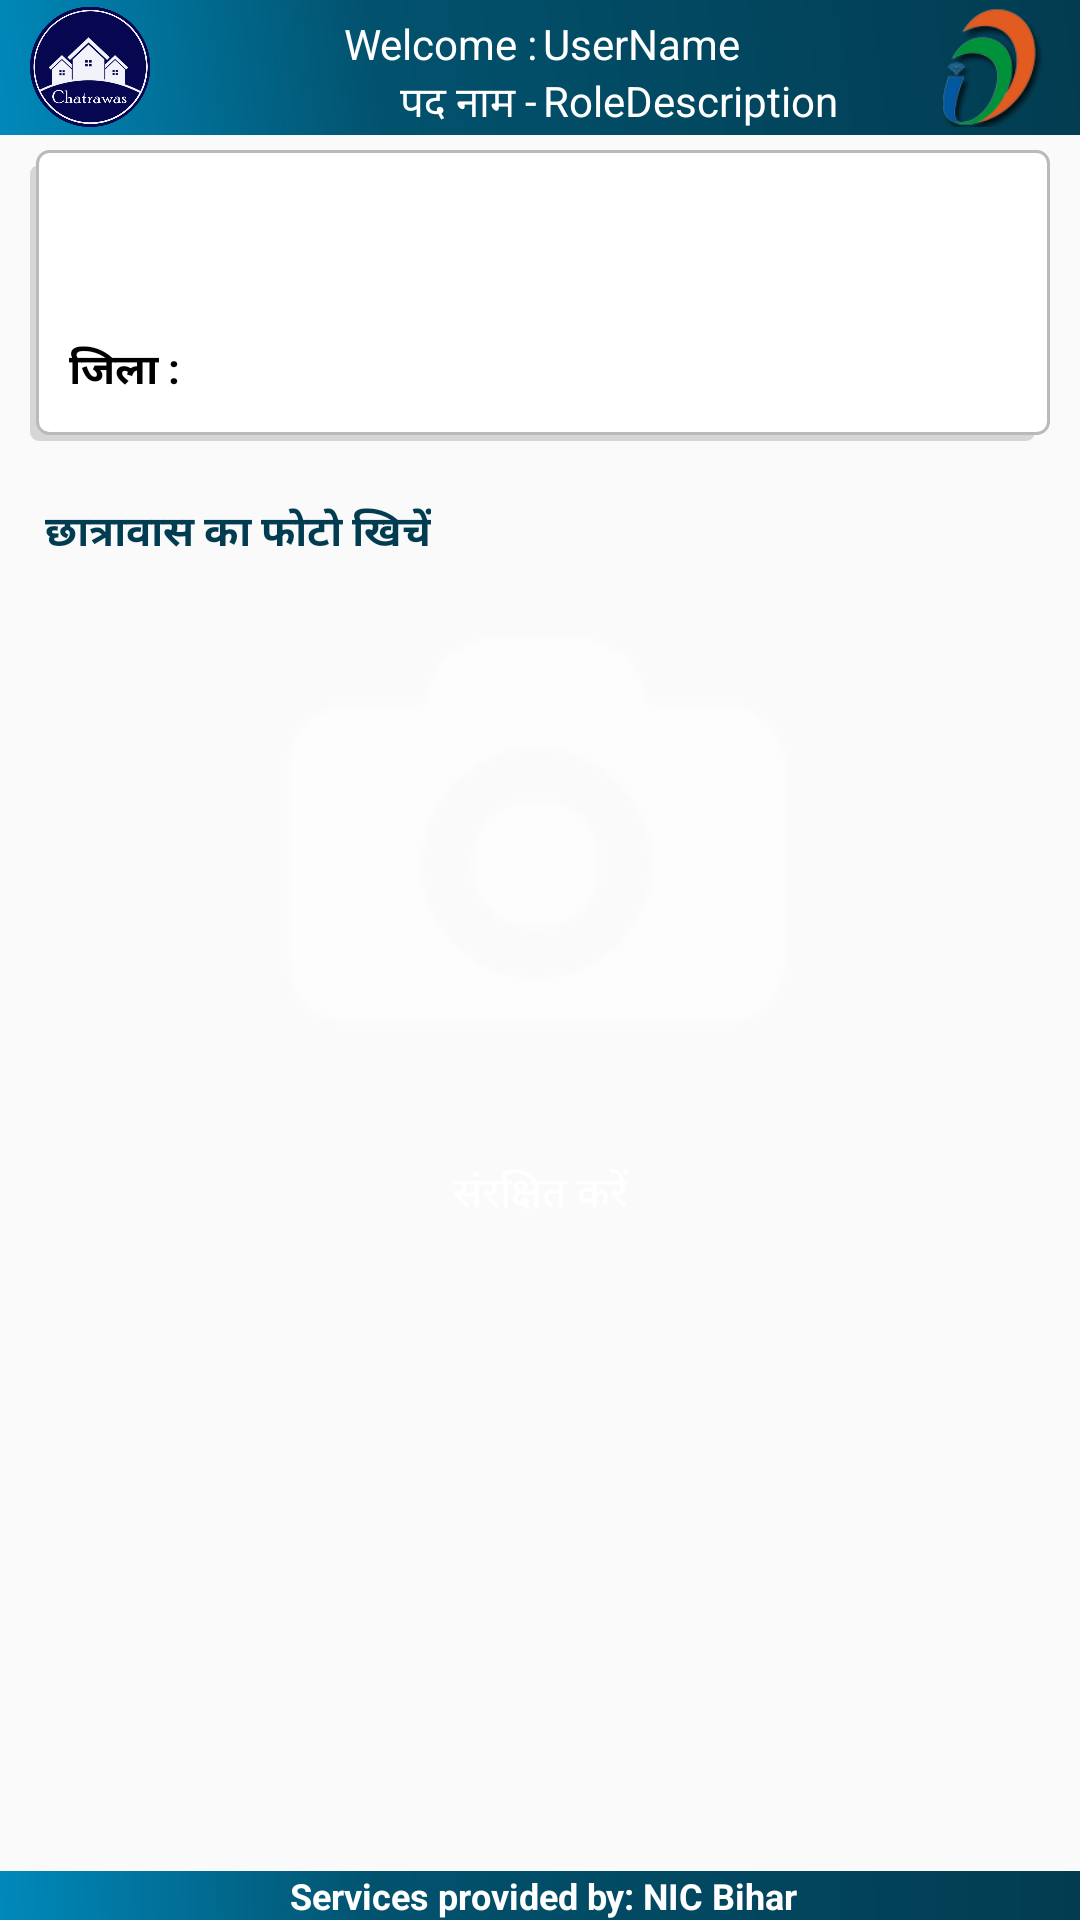

The Android layout XML behind this screen, and the referenced resources:
<!-- AndroidManifest.xml: application theme AppTheme -->
<!-- res/layout/activity_hostal__img_.xml -->
<?xml version="1.0" encoding="utf-8"?>
<RelativeLayout xmlns:android="http://schemas.android.com/apk/res/android"
    xmlns:app="http://schemas.android.com/apk/res-auto"
    xmlns:tools="http://schemas.android.com/tools"
    android:layout_width="match_parent"
    android:layout_height="match_parent">

    <LinearLayout
        android:id="@+id/ll_header"
        android:layout_width="match_parent"
        android:layout_height="wrap_content"
        android:layout_alignParentTop="true">
        <include
            android:id="@+id/header"
            layout="@layout/commanheader"
            android:layout_width="wrap_content"
            android:layout_height="wrap_content"
            android:layout_alignParentTop="true"/>
    </LinearLayout>

    <LinearLayout
        android:id="@+id/ll_foot"
        android:layout_width="match_parent"
        android:layout_height="wrap_content"
        android:layout_alignParentBottom="true">

        <include layout="@layout/footer" />
    </LinearLayout>


    <LinearLayout
        android:layout_width="match_parent"
        android:layout_height="wrap_content"
        android:layout_below="@+id/ll_header"
        android:background="@drawable/infobg"
        android:orientation="vertical"
        android:layout_marginLeft="10dp"
        android:layout_marginTop="5dp"
        android:layout_marginRight="10dp"
        android:id="@+id/ll_hostal_details">

        <LinearLayout
            android:layout_width="match_parent"
            android:layout_height="wrap_content">

           

            <TextView
                android:id="@+id/txt_Dept_Name"
                android:layout_width="0dp"
                style="@style/UserDeatial"
                android:layout_height="wrap_content"
                android:textColor="#03384B"
                android:layout_weight="1" />


        </LinearLayout>
        <LinearLayout
            android:layout_width="match_parent"
            android:layout_height="wrap_content">

          

            <TextView
                android:id="@+id/txt_hostName"
                android:layout_width="match_parent"
                android:layout_height="wrap_content"
                style="@style/UserDeatial"
                android:textColor="#03384B"/>


        </LinearLayout>

        <LinearLayout
            android:layout_width="match_parent"
            android:layout_height="wrap_content">

            <TextView
                android:id="@+id/txtDistName"
                style="@style/UserDeatial"
                android:layout_width="wrap_content"
                android:layout_height="wrap_content"
                android:text="@string/Dist" />

            <TextView
                android:id="@+id/txt_DistName"
                android:layout_width="0dp"
                android:layout_height="wrap_content"
                android:textColor="#03384B"
                android:layout_weight="1" />


        </LinearLayout>


    </LinearLayout>



            <LinearLayout
            android:orientation="vertical"
             android:layout_below="@id/ll_hostal_details"
            android:layout_width="match_parent"
            android:layout_height="wrap_content"
            android:layout_margin="10dp">

            <LinearLayout
                android:layout_marginTop="5dp"
                android:background="@drawable/lin_background"
                android:orientation="vertical"
                android:id="@+id/ll_Childteacher"
                android:layout_width="match_parent"
                android:layout_height="wrap_content">
                <TextView
                    android:textStyle="bold"
                    android:textColor="@color/colorText"
                    android:textSize="14sp"
                    android:padding="5dp"
                    android:layout_weight="0.3"
                    android:text="@string/hostalimg"
                    android:layout_width="wrap_content"
                    android:layout_height="wrap_content" />
                <LinearLayout
                    android:layout_gravity="center"
                    android:weightSum="1"
                    android:orientation="horizontal"
                    android:layout_width="match_parent"
                    android:layout_height="wrap_content">
                    <LinearLayout
                        android:layout_margin="10dp"
                        android:background="@drawable/bluegradientbuttonshape"
                        android:layout_weight="0.5"
                        android:layout_width="match_parent"
                        android:layout_height="150dp">
                        <ImageView
                            android:id="@+id/btn_hostal"
                            android:src="@drawable/camera"
                            android:layout_weight="0.5"
                            android:layout_width="match_parent"
                            android:layout_height="match_parent" />
                    </LinearLayout>

                </LinearLayout>
            </LinearLayout>



            <Button
                android:layout_marginRight="20sp"
                android:layout_marginLeft="20sp"
                android:textColor="@android:color/white"
                android:textAllCaps="false"
                android:layout_marginTop="10dp"
                android:layout_marginBottom="10dp"
                android:layout_gravity="center"
                android:padding="10sp"
                android:background="@drawable/bluegradientbuttonshape"
                android:id="@+id/button_ok"
                android:text="@string/submit"
                android:layout_width="match_parent"
                android:layout_height="50dp" />

        </LinearLayout>

</RelativeLayout>
<!-- res/layout/commanheader.xml (included above) -->
<?xml version="1.0" encoding="utf-8"?>
<RelativeLayout xmlns:android="http://schemas.android.com/apk/res/android"
    android:orientation="vertical"
    android:layout_width="match_parent"
    android:layout_height="?attr/actionBarSize"
    android:background="@drawable/gradentbutton">


    <ImageView
        android:id="@+id/sample_image"
        android:layout_width="40dp"
        android:layout_height="40dp"
        android:layout_alignParentRight="true"
        android:layout_marginRight="10dp"
        android:layout_marginTop="2.5dp"
        android:layout_centerVertical="true"
        android:adjustViewBounds="true"
        android:scaleType="fitXY"
        android:src="@drawable/digital"/>

    <LinearLayout
        android:layout_width="match_parent"
        android:id="@+id/ll_welcome"
        android:layout_marginTop="5dp"
        android:layout_height="wrap_content">
        <TextView
            android:layout_width="0dp"
            android:layout_weight="1"
            android:layout_height="wrap_content"
            android:text="Welcome :"
            android:gravity="right"
            android:textSize="14sp"
            android:layout_centerInParent="true"
            android:textColor="#FFFFFF"/>
        <TextView
            android:layout_width="0dp"
            android:layout_weight="1"
            android:layout_height="wrap_content"
            android:id="@+id/txt_UserName"
            android:text="UserName"
            android:gravity="start"
            android:textSize="14sp"
            android:layout_marginLeft="2dp"
            android:layout_centerInParent="true"
            android:textColor="#FFFFFF"/>

    </LinearLayout>

    <LinearLayout
        android:layout_width="match_parent"
        android:layout_below="@+id/ll_welcome"
        android:layout_height="wrap_content">
        <TextView
            android:layout_width="0dp"
            android:layout_weight="1"
            android:layout_height="wrap_content"
            android:text="पद नाम -"
            android:gravity="right"
            android:textSize="14sp"
            android:layout_centerInParent="true"
            android:textColor="#FFFFFF"/>

        <TextView
            android:layout_width="0dp"
            android:layout_weight="1"
            android:layout_height="wrap_content"
            android:text="RoleDescription"
            android:gravity="start"
            android:id="@+id/txt_RoleDescription"
            android:textSize="14sp"
            android:layout_marginLeft="2dp"
            android:layout_centerInParent="true"
            android:textColor="#FFFFFF"/>


    </LinearLayout>



    <ImageView
        android:id="@+id/imageView1"
        android:layout_width="40dp"
        android:layout_height="40dp"
        android:layout_alignParentLeft="true"
        android:layout_centerVertical="true"
        android:layout_marginTop="5dp"
        android:scaleType="fitXY"
        android:layout_marginLeft="10dp"
        android:src="@drawable/chatrawas"/>

</RelativeLayout>
<!-- res/layout/footer.xml (included above) -->
<?xml version="1.0" encoding="utf-8"?>
<RelativeLayout xmlns:android="http://schemas.android.com/apk/res/android"
    android:id="@+id/footer_layout_root"
    android:layout_width="match_parent"
    android:layout_height="wrap_content"
    android:gravity="center"
    android:orientation="horizontal" >

    <TextView
        android:id="@+id/headtext1"
        android:layout_width="fill_parent"
        android:layout_height="wrap_content"
        android:background="@drawable/gradentbutton"
        android:gravity="center_horizontal"
        android:paddingLeft="2dp"
        android:text="Services provided by: NIC Bihar"
        android:textColor="#ffffff"
        android:textSize="12sp"
        android:textStyle="bold">
    </TextView>

</RelativeLayout>
<!-- resources referenced by this layout -->
<resources>
  <color name="colorText">#023C51</color>
  <!-- drawable camera: png bitmap (drawable, 5010 bytes) -->
  <!-- drawable chatrawas: png bitmap (drawable, 61007 bytes) -->
  <!-- drawable digital: png bitmap (drawable, 13435 bytes) -->
  <!-- drawable gradentbutton (drawable) -->
  <?xml version="1.0" encoding="utf-8"?>
  <shape xmlns:android="http://schemas.android.com/apk/res/android" android:shape="rectangle" >
      <corners
          android:radius="0dp"
          />
      <gradient
          android:angle="45"
          android:centerX="35%"
          android:centerColor="#02526E"
          android:startColor="#0089BB"
          android:endColor="#023C51"
          android:type="linear"
          />
      <padding
          android:left="0dp"
          android:top="0dp"
          android:right="0dp"
          android:bottom="0dp"
          />
  
  
  </shape>
  <!-- drawable infobg (drawable) -->
  <?xml version="1.0" encoding="utf-8"?>
  <selector xmlns:android="http://schemas.android.com/apk/res/android">
  
      <item>
          <layer-list>
              <item android:right="5dp" android:top="5dp">
                  <shape>
                      <corners android:radius="3dp" />
                      <solid android:color="#D6D6D6" />
                  </shape>
              </item>
              <item android:bottom="2dp" android:left="2dp">
                  <shape>
                      <gradient android:angle="270"
                          android:endColor="#fff" android:startColor="#fff" />
                      <stroke android:width="1dp" android:color="#BABABA" />
                      <corners android:radius="4dp" />
                      <padding android:bottom="10dp" android:left="10dp"
                          android:right="10dp" android:top="10dp" />
                  </shape>
              </item>
          </layer-list>
      </item>
  </selector>
  <string name="Dept">विभाग : </string>
  <string name="Dist">जिला : </string>
  <string name="Hostal">छात्रावास : </string>
  <string name="hostalimg">छात्रावास का फोटो खिचें</string>
  <string name="submit">संरक्षित करें</string>
  <style name="UserDeatial">
          <item name="android:textAlignment">center</item>
          <item name="android:padding">3dp</item>
          <item name="android:textSize">14sp</item>
          <item name="android:textColor">#000</item>
          <item name="android:textStyle">bold</item>
      </style>
  <style name="AppTheme" parent="Theme.AppCompat.Light.NoActionBar">
          
          <item name="colorPrimary">@color/colorPrimary</item>
          <item name="colorPrimaryDark">@color/colorPrimaryDark</item>
          <item name="colorAccent">@color/colorAccent</item>
      </style>
  <color name="colorPrimary">#3F51B5</color>
  <color name="colorPrimaryDark">#303F9F</color>
  <color name="colorAccent">#FF4081</color>
</resources>
